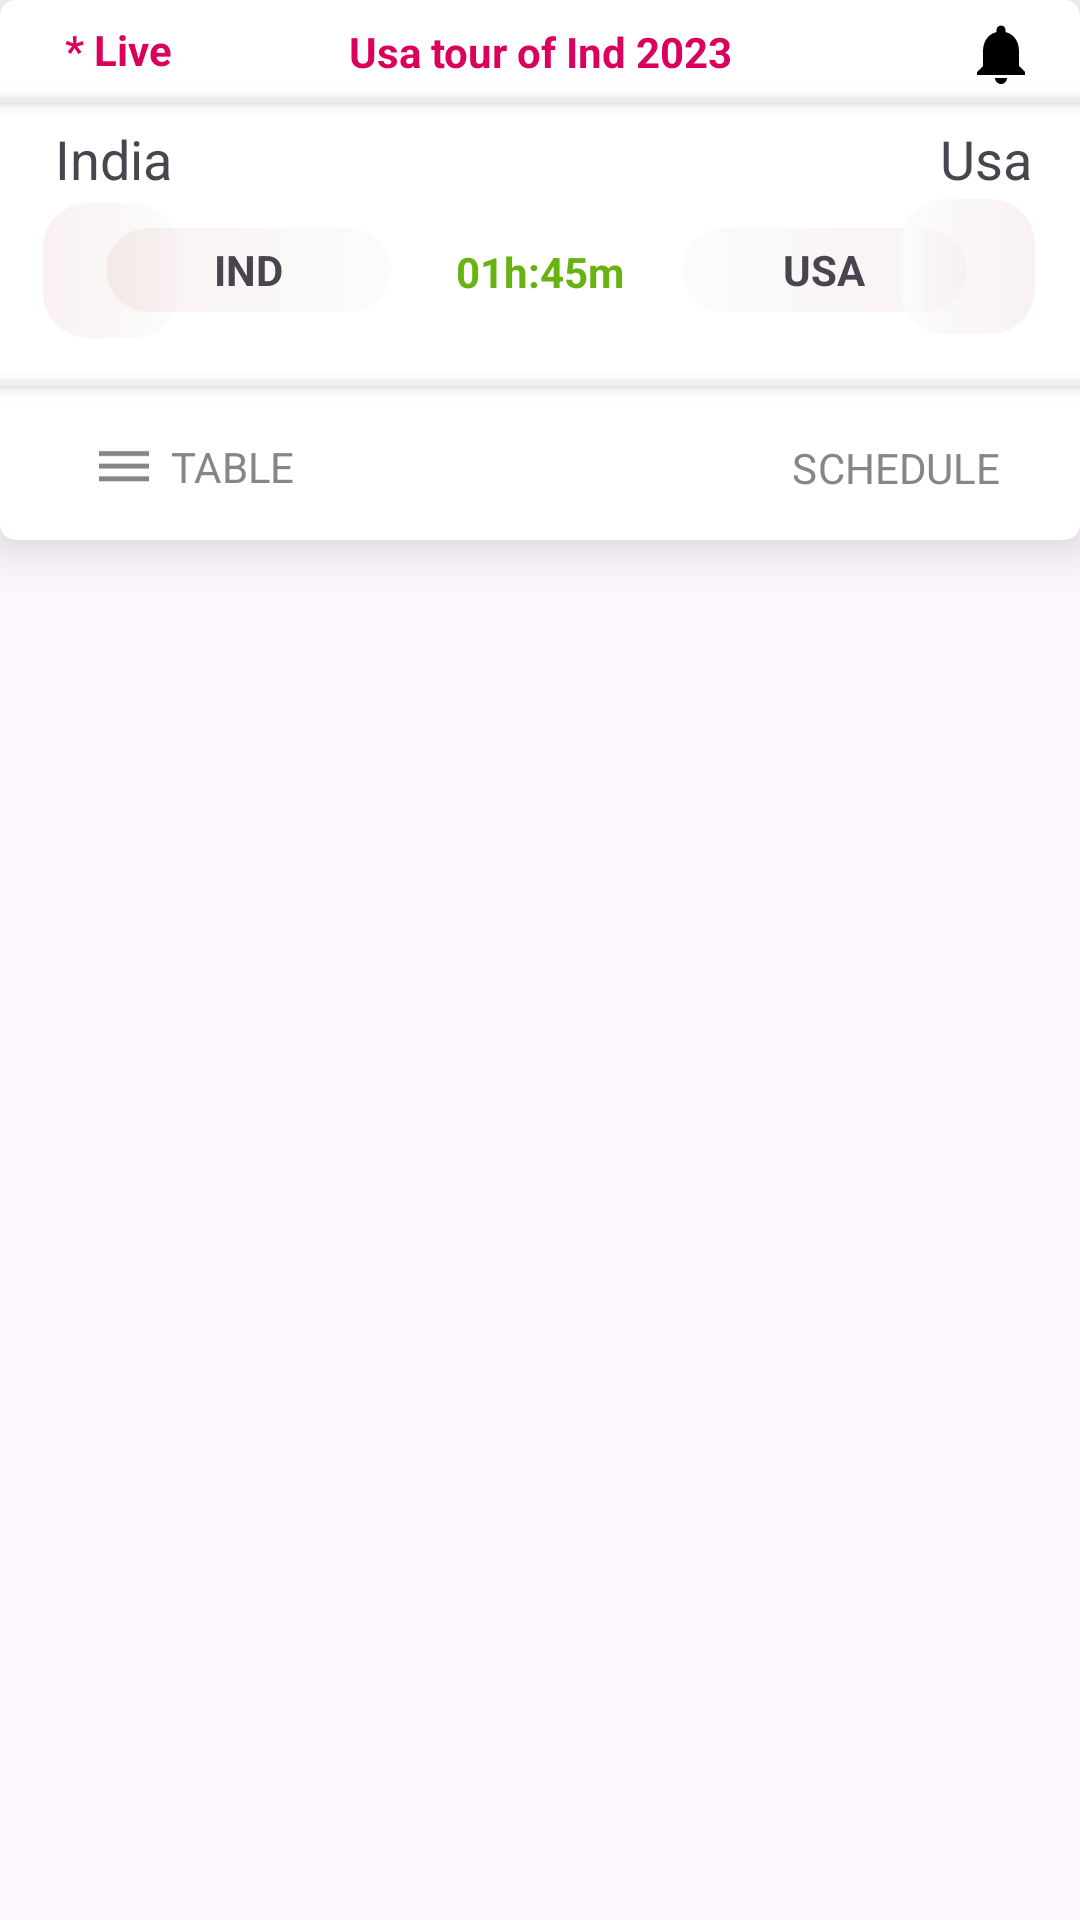

Produce the Android XML layout that renders to this screen, including the resource entries it uses.
<!-- AndroidManifest.xml: application theme Theme.SportsNews -->
<!-- res/layout/itemlist.xml -->
<?xml version="1.0" encoding="utf-8"?>
<androidx.constraintlayout.widget.ConstraintLayout xmlns:android="http://schemas.android.com/apk/res/android"
    xmlns:tools="http://schemas.android.com/tools"
    android:layout_width="match_parent"
    android:layout_height="182dp"
    xmlns:app="http://schemas.android.com/apk/res-auto">


    <androidx.cardview.widget.CardView
        android:layout_width="match_parent"
        android:layout_height="180dp"
        app:cardCornerRadius="5dp"
        app:cardElevation="10dp"
        app:flow_horizontalBias="0.0"
        app:layout_constraintEnd_toEndOf="parent"
        app:layout_constraintStart_toStartOf="parent"
        app:layout_constraintTop_toTopOf="parent">

        <androidx.constraintlayout.widget.ConstraintLayout
            android:layout_width="match_parent"
            android:layout_height="match_parent">


            <TextView
                android:id="@+id/matchdetails"
                android:layout_width="wrap_content"
                android:layout_height="wrap_content"
                android:layout_gravity="center"
                android:layout_margin="5dp"
                android:fontFamily="sans-serif"
                android:text="Usa tour of Ind 2023"
                android:textColor="#DB005B"
                android:textStyle="bold"
                app:layout_constraintBottom_toBottomOf="parent"
                app:layout_constraintEnd_toEndOf="parent"
                app:layout_constraintHorizontal_bias="0.502"
                app:layout_constraintStart_toStartOf="parent"
                app:layout_constraintTop_toTopOf="parent"
                app:layout_constraintVertical_bias="0.018" />

            <TextView
                android:id="@+id/live"
                android:layout_width="wrap_content"
                android:layout_height="wrap_content"
                android:layout_gravity="center"
                android:layout_margin="7dp"
                android:fontFamily="sans-serif"
                android:text="* Live"
                android:textColor="#DB005B"
                android:textStyle="bold"
                app:layout_constraintBottom_toBottomOf="@+id/country_Ind"
                app:layout_constraintEnd_toStartOf="@+id/matchdetails"
                app:layout_constraintHorizontal_bias="0.22"
                app:layout_constraintStart_toStartOf="parent"
                app:layout_constraintTop_toTopOf="parent"
                app:layout_constraintVertical_bias="0.0" />

            <ImageView
                android:id="@+id/bellImage"
                android:layout_width="20dp"
                android:layout_height="20dp"
                android:layout_marginTop="8dp"
                android:src="@drawable/notification"
                app:layout_constraintBottom_toBottomOf="@+id/textView2"
                app:layout_constraintEnd_toEndOf="parent"
                app:layout_constraintHorizontal_bias="0.831"
                app:layout_constraintStart_toEndOf="@+id/matchdetails"
                app:layout_constraintTop_toTopOf="parent"
                app:layout_constraintVertical_bias="0.0" />

            <TextView
                android:layout_width="wrap_content"
                android:layout_height="wrap_content"
                android:text="India"
                android:textSize="18sp"
                app:layout_constraintBottom_toBottomOf="parent"
                app:layout_constraintEnd_toEndOf="parent"
                app:layout_constraintHorizontal_bias="0.057"
                app:layout_constraintStart_toStartOf="parent"
                app:layout_constraintTop_toTopOf="parent"
                app:layout_constraintVertical_bias="0.262" />

            <TextView
                android:id="@+id/textView2"
                android:layout_width="wrap_content"
                android:layout_height="wrap_content"
                android:text="Usa"
                android:textSize="18sp"
                app:layout_constraintBottom_toBottomOf="parent"
                app:layout_constraintEnd_toEndOf="parent"
                app:layout_constraintHorizontal_bias="0.951"
                app:layout_constraintStart_toStartOf="parent"
                app:layout_constraintTop_toTopOf="parent"
                app:layout_constraintVertical_bias="0.262" />

            <ImageView
                android:id="@+id/country_Ind"
                android:layout_width="45dp"
                android:layout_height="45dp"
                android:src="@drawable/india"
                app:layout_constraintBottom_toBottomOf="parent"
                android:background="@drawable/vertical_cyclidricalview2"
                app:layout_constraintEnd_toEndOf="parent"
                app:layout_constraintHorizontal_bias="0.046"
                app:layout_constraintStart_toStartOf="parent"
                app:layout_constraintTop_toTopOf="parent" />


            


            <TextView
                android:id="@+id/Ind_text"
                android:layout_width="95dp"
                android:layout_height="28dp"
                android:background="@drawable/vertical_cyclidricalview2"
                android:gravity="center"
                android:text="IND"
                android:textStyle="bold"
                app:layout_constraintBottom_toBottomOf="parent"
                app:layout_constraintEnd_toEndOf="parent"
                app:layout_constraintHorizontal_bias="0.133"
                app:layout_constraintStart_toStartOf="parent"
                app:layout_constraintTop_toTopOf="parent" />

            <ImageView
                android:id="@+id/country_USA"
                android:layout_width="45dp"
                android:layout_height="45dp"
                android:background="@drawable/horizontal_cylindericalview"
                android:src="@drawable/india"
                android:elevation="1dp"
                android:layout_marginTop="-8.5dp"
                app:layout_constraintBottom_toBottomOf="parent"
                app:layout_constraintEnd_toEndOf="parent"
                app:layout_constraintStart_toStartOf="parent"
                app:layout_constraintTop_toBottomOf="@id/bellImage"
                app:layout_constraintHorizontal_bias="0.952"
                app:layout_constraintVertical_bias="0.404"/>


            <TextView
                android:id="@+id/USA_text"
                android:layout_width="95dp"
                android:layout_height="28dp"
                android:background="@drawable/horizontal_cylindericalview"
                android:gravity="center"
                android:text="USA"
                android:textStyle="bold"
                app:layout_constraintBottom_toBottomOf="parent"
                app:layout_constraintEnd_toEndOf="parent"
                app:layout_constraintHorizontal_bias="0.858"
                app:layout_constraintStart_toStartOf="parent"
                app:layout_constraintTop_toTopOf="parent" />

            <View
                android:id="@+id/view"
                android:layout_width="match_parent"
                android:layout_height="1dp"
                android:background="@drawable/line"
                android:elevation="3dp"
                app:layout_constraintBottom_toBottomOf="parent"
                app:layout_constraintEnd_toEndOf="parent"
                app:layout_constraintHorizontal_bias="0.0"
                app:layout_constraintStart_toStartOf="parent"
                app:layout_constraintTop_toTopOf="parent"
                app:layout_constraintVertical_bias="0.714" />

            <View
                android:id="@+id/view2"
                android:layout_width="match_parent"
                android:layout_height="1dp"
                android:background="@drawable/line"
                android:layout_marginTop="-9dp"
                android:elevation="3dp"
                app:layout_constraintBottom_toBottomOf="parent"
                app:layout_constraintEnd_toEndOf="parent"
                app:layout_constraintHorizontal_bias="0.0"
                app:layout_constraintStart_toStartOf="parent"
                app:layout_constraintTop_toTopOf="parent"
                app:layout_constraintVertical_bias="0.223" />

            <TextView
                android:id="@+id/timing"
                android:layout_width="wrap_content"
                android:layout_height="wrap_content"
                android:text="@string/_01h_45m"
                android:textColor="#68B312"
                android:textStyle="bold"
                app:layout_constraintBottom_toBottomOf="parent"
                app:layout_constraintEnd_toEndOf="parent"
                app:layout_constraintStart_toStartOf="parent"
                app:layout_constraintTop_toTopOf="parent"
                app:layout_constraintVertical_bias="0.503" />

            <TextView
                android:id="@+id/table"
                android:layout_width="wrap_content"
                android:layout_height="wrap_content"
                android:drawableStart="@drawable/ic_hamburger"
                android:drawablePadding="10dp"
                android:gravity="center"
                android:scaleX="0.7"
                android:scaleY="0.7"
                android:text="TABLE"
                android:textColor="#848782"
                android:textSize="20sp"
                app:layout_constraintBottom_toBottomOf="parent"
                app:layout_constraintEnd_toEndOf="parent"
                app:layout_constraintHorizontal_bias="0.071"
                app:layout_constraintStart_toStartOf="parent"
                app:layout_constraintTop_toTopOf="parent"
                app:layout_constraintVertical_bias="0.928" />

            <TextView
                android:id="@+id/schedule"
                android:layout_width="wrap_content"
                android:layout_height="wrap_content"
                android:drawableStart="@drawable/ic_schedule"
                android:drawablePadding="10dp"
                android:gravity="center"
                android:scaleX="0.7"
                android:scaleY="0.7"
                android:text="SCHEDULE"
                android:textColor="#848782"
                android:textSize="20sp"
                app:layout_constraintBottom_toBottomOf="parent"
                app:layout_constraintEnd_toEndOf="parent"
                app:layout_constraintHorizontal_bias="0.954"
                app:layout_constraintStart_toStartOf="parent"
                app:layout_constraintTop_toTopOf="parent"
                app:layout_constraintVertical_bias="0.93" />

        </androidx.constraintlayout.widget.ConstraintLayout>


    </androidx.cardview.widget.CardView>


</androidx.constraintlayout.widget.ConstraintLayout>
<!-- resources referenced by this layout -->
<resources>
  <!-- drawable horizontal_cylindericalview (drawable) -->
  <?xml version="1.0" encoding="utf-8"?>
  <shape xmlns:android="http://schemas.android.com/apk/res/android">
      <corners android:radius="15dp" /> 
      <gradient
          android:angle="0"
          android:endColor="#26DAA2A2"
          android:startColor="#E6FBFBFB"
          android:type="linear" /> 
           
  </shape>
  <!-- drawable ic_hamburger: png bitmap (drawable-hdpi, 137 bytes) -->
  <!-- drawable line (drawable) -->
  <?xml version="1.0" encoding="utf-8"?>
  <shape
      xmlns:android="http://schemas.android.com/apk/res/android"
      android:shape="line">
      <solid android:color="#e9e9e9"/>
      <corners android:radius="10sp"/>
      <stroke android:color="#e9e9e9" android:width="1dp"/>
      <size android:width="100dp" android:height="40dp"/>
  
  
  </shape>
  <!-- drawable notification (drawable-anydpi) -->
  <vector xmlns:android="http://schemas.android.com/apk/res/android"
      android:width="24dp"
      android:height="24dp"
      android:viewportWidth="24"
      android:viewportHeight="24"
      android:tint="@color/black">
    <group android:scaleX="1.2"
        android:scaleY="1.2"
        android:translateX="-2.4"
        android:translateY="-2.4">
      <path
          android:fillColor="@android:color/white"
          android:pathData="M12,22c1.1,0 2,-0.9 2,-2h-4c0,1.1 0.89,2 2,2zM18,16v-5c0,-3.07 -1.64,-5.64 -4.5,-6.32L13.5,4c0,-0.83 -0.67,-1.5 -1.5,-1.5s-1.5,0.67 -1.5,1.5v0.68C7.63,5.36 6,7.92 6,11v5l-2,2v1h16v-1l-2,-2z"/>
    </group>
  </vector>
  <!-- drawable vertical_cyclidricalview2 (drawable) -->
  <?xml version="1.0" encoding="utf-8"?>
  <shape xmlns:android="http://schemas.android.com/apk/res/android">
      <corners android:radius="15dp" /> 
      <gradient
          android:angle="0"
          android:endColor="#E6FBFBFB"
      android:startColor="#26DAA2A2"
      android:type="linear" />
  </shape>
  <string name="_01h_45m">01h:45m</string>
  <style name="Theme.SportsNews" parent="Base.Theme.SportsNews" />
  <color name="black">#FF000000</color>
  <style name="Base.Theme.SportsNews" parent="Theme.Material3.DayNight.NoActionBar">
          
          
      </style>
</resources>
